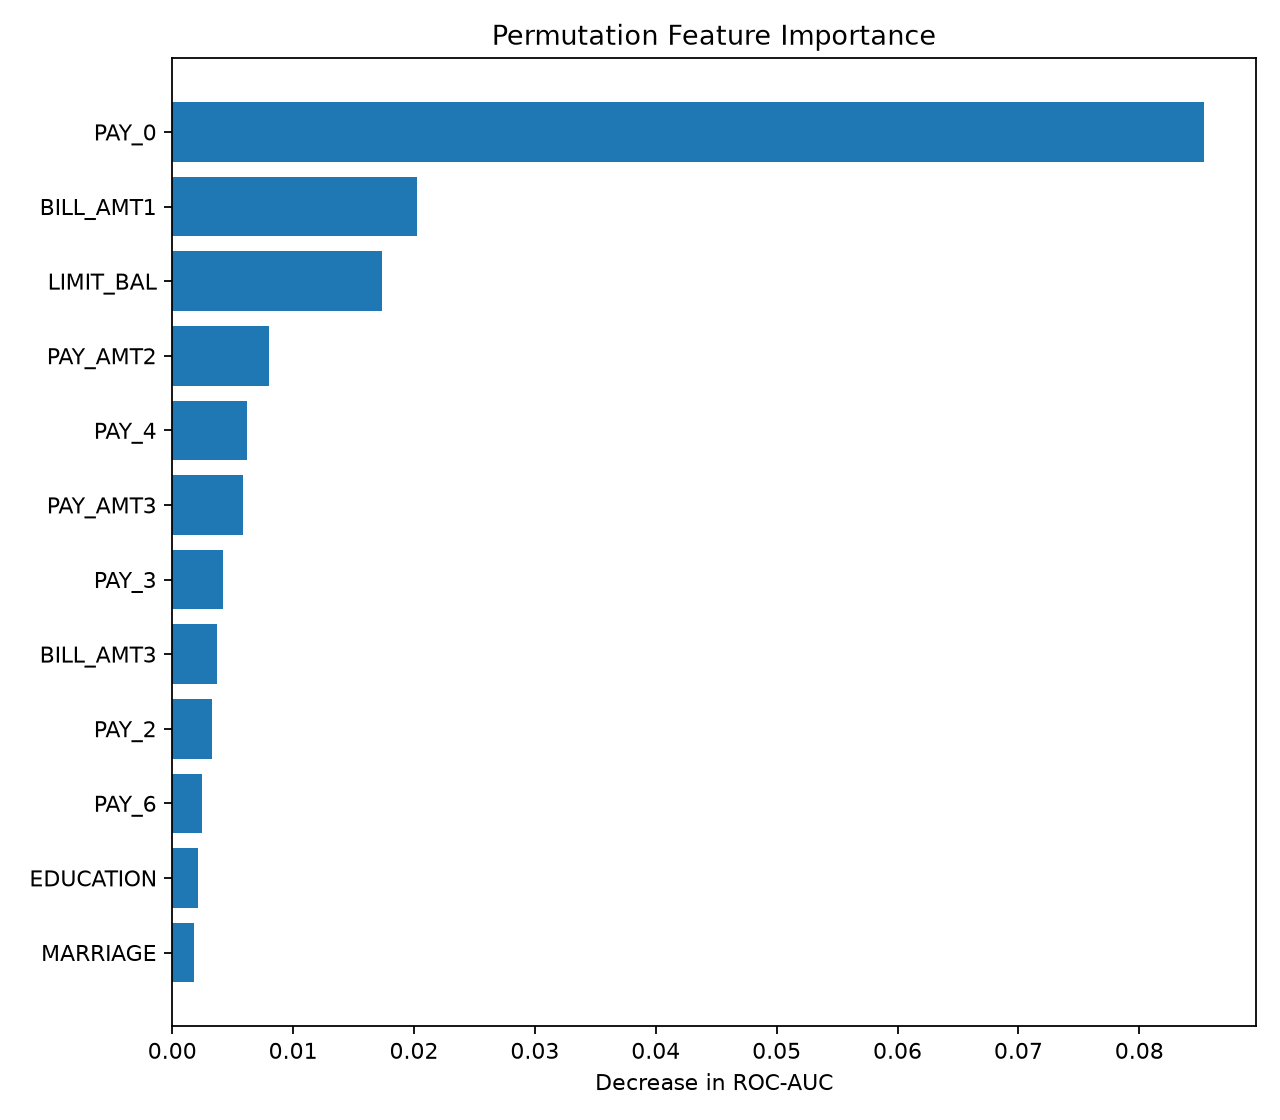

The file beside this chart, header and first rows:
feature, importance_mean, importance_std
PAY_0, 0.08538, 0.008042
BILL_AMT1, 0.02021, 0.002485
LIMIT_BAL, 0.01731, 0.003888
PAY_AMT2, 0.007999, 0.002317
PAY_4, 0.006146, 0.001328
PAY_AMT3, 0.005866, 0.00193
PAY_3, 0.004164, 0.001166
BILL_AMT3, 0.003663, 0.001252
PAY_2, 0.003321, 0.00116
PAY_6, 0.002435, 0.001705
EDUCATION, 0.002151, 0.001024
MARRIAGE, 0.001794, 0.0007025
PAY_AMT6, 0.001755, 0.0007402
PAY_AMT1, 0.001634, 0.001626
SEX, 0.001225, 0.001112
PAY_AMT5, 0.001033, 0.001468
PAY_5, 0.000842, 0.001285
PAY_AMT4, 0.000695, 0.0005459
BILL_AMT5, 0.0005344, 0.0006871
BILL_AMT4, 0.0004122, 0.0009611
AGE, 0.0002841, 0.0004644
BILL_AMT6, 0.0001497, 0.0009634
BILL_AMT2, -0.0009185, 0.0008405
